Photos from the image-classification dataset "AFQC" in the GitHub repository mustafa20999/AFQC. Its 2 classes are: apple fresh, apple rotten.

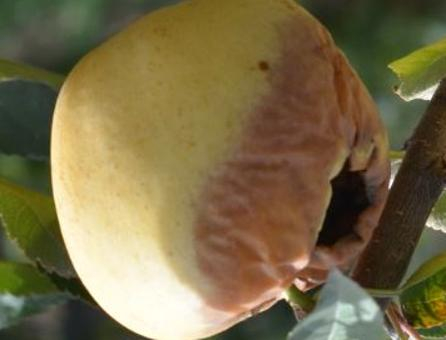
Label: apple rotten

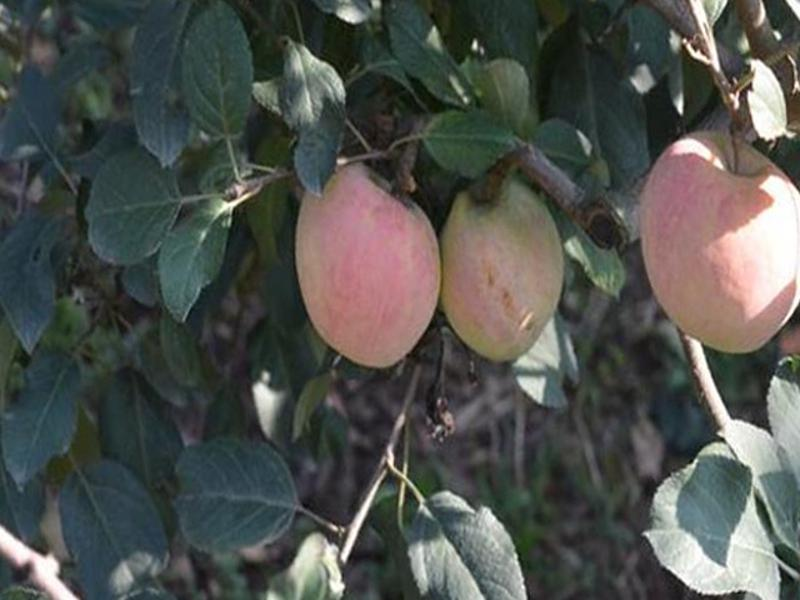
Label: apple fresh

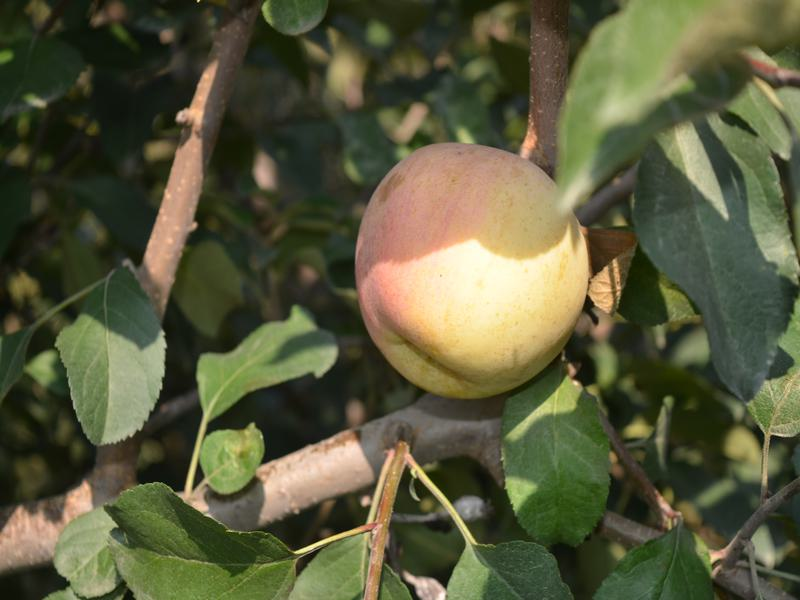
Label: apple fresh

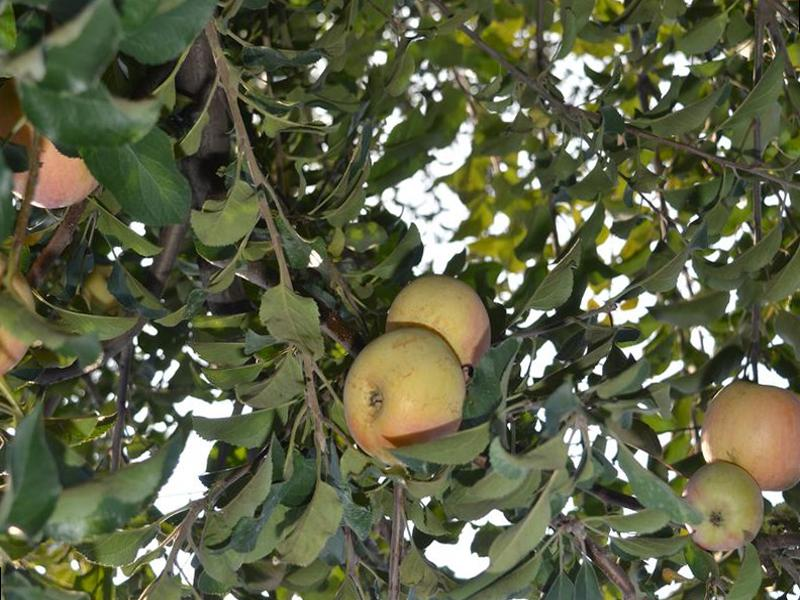
Label: apple fresh

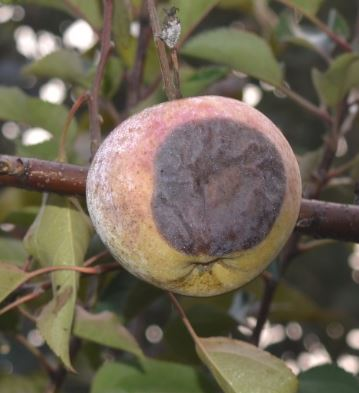
Label: apple rotten

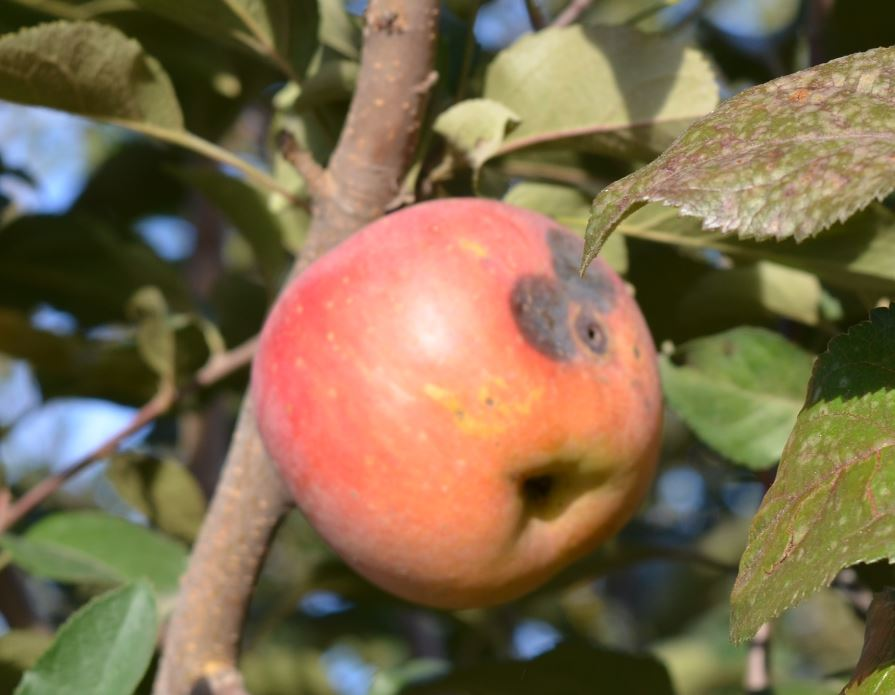
Label: apple rotten
